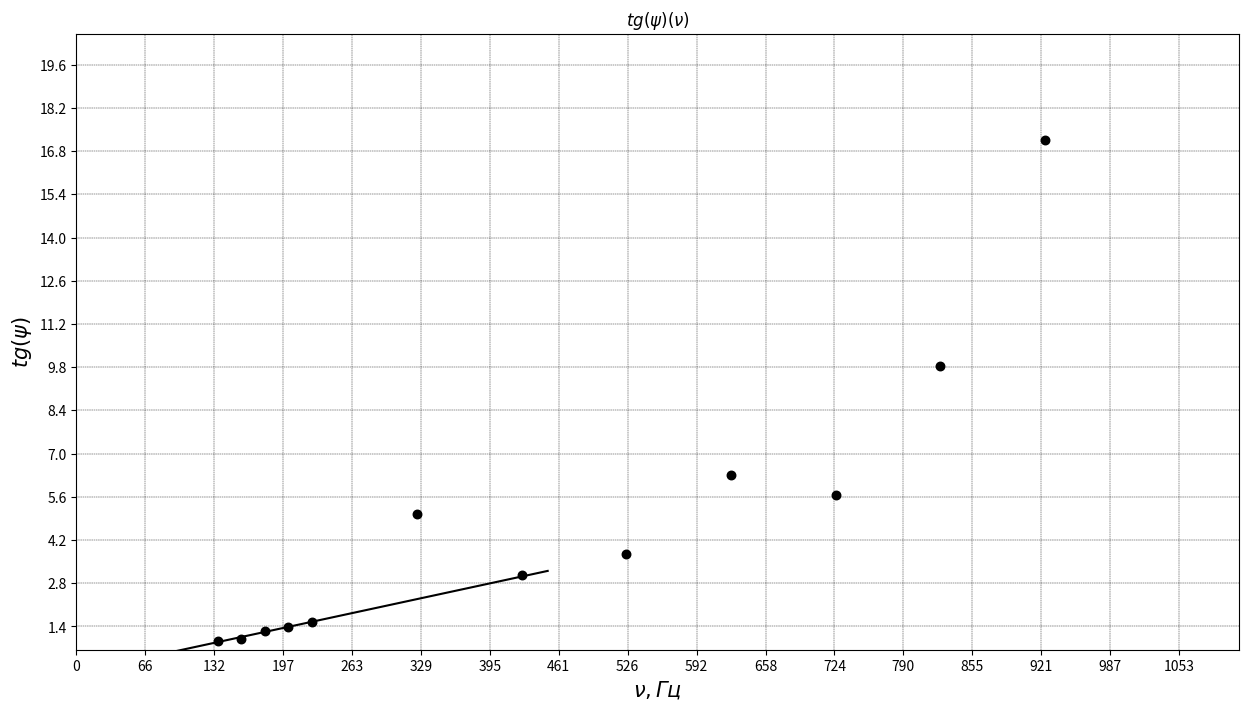

This figure's Python source: (Note: this script raises an exception after producing the figure.)
import scipy.interpolate as inter
import numpy as np
import pandas as pd
import pylab as plt
from matplotlib.patches import FancyArrowPatch
import math

mnk_fmt = {
        '$\overline{x}$' : "{:.2e}",
        '$\sigma_x^2$'   : "{:.2e}",
        '$\overline{y}$' : "{:.2f}",
        '$\sigma_y^2$'   : "{:.2e}",
        '$r_{xy}$'       : "{:.2e}",
        '$a$'            : "{:.2f}",
        '$\Delta a$'     : "{:.2f}",
        '$b$'            : "{:.2f}",
        '$\Delta b$'     : "{:.2f}",
}

def least_sq(x, y):
        sx = (x**2).mean() - (x.mean())**2
        sy = (y**2).mean() - (y.mean())**2
        rxy = (y*x).mean() - (y.mean() * x.mean())
        a = rxy / sx
        da = (1/(len(x) - 2) * (sy/sx - a**2))**(0.5)
        b = y.mean() - a * x.mean()
        db = da*(sx + (x.mean())**2)**(1/2)
        dat = pd.DataFrame({
                '$\overline{x}$' : [x.mean()],
                '$\sigma_x^2$'   : [sx],
                '$\overline{y}$' : [y.mean()],
                '$\sigma_y^2$'   : [sy],
                '$r_{xy}$'       : [rxy],
                '$a$'            : [a],
                '$\Delta a$'     : [da],
                '$b$'            : [b],
                '$\Delta b$'     : [db],
        })
        return dat, [x.mean(), sx, y.mean(), sy, rxy, a, da, b, db]


def lin_plot(x, y, color, marker = '.', start=0, end=-1):
        coeffs = np.polyfit(x[start:end], y[start:end], 1)

        equ = lambda x: coeffs[0] * x + coeffs[1]
        
        plt.scatter(x, y, marker=marker, color = color, s=150)
        
        x_space = np.linspace(min(x)/5 - 100, max(x[start:end])*2, 100)    
        plt.plot(x_space, equ(x_space), color = color)

        return coeffs[0], coeffs[1] # k, b

y1 = np.array([0.9205648502,1,1.253960338,1.37638192,1.556030373,5.027339492,3.077683537,3.732050808,6.313751515,5.67128182,9.833802754,17.16933693])
x1 = np.array([135,157.5,180,202.5,225,325,425,525,625,725,825,925])

plt.figure(figsize = (15,8))

plt.grid(color = 'black', linestyle = '--', linewidth = 0.3)

plt.title("$tg(ψ)(ν)$")
plt.ylabel("$tg(ψ)$", fontsize=15)
plt.xlabel("$ν, Гц$", fontsize=15)

plt.yticks(np.arange(0, max(y1)*1.2, step=round(((max(y1) - min(y1))/len(y1)), 1)))
plt.xticks(np.arange(0, max(x1)*1.2, step=round(((max(x1) - min(x1))/len(x1)), 1)))

plt.ylim(0.7*min(y1), max(y1)*1.2)
plt.xlim(0, max(x1)*1.2)

k, b = lin_plot(x1, y1, 'black', end=5)
# plt.text(x=20, y=100, s="$δν = 1/T$", fontsize=17)

df, dat = least_sq(x1[0:5], y1[0:5])
latex = df.style.hide(level=0, axis=0).format(mnk_fmt).to_latex()
print(latex)

plt.savefig("gr2.png")
plt.show()

mu0 = 4 * math.pi * 10**(-7)
D = 45 * 10**(-3)
h = 1.5 * 10**(-3)
a = D / 2 - h
sigma = k / (math.pi * a * h * mu0)

print(f"k={k} b={b} sigma={sigma/10**(7)} *10^(7)")